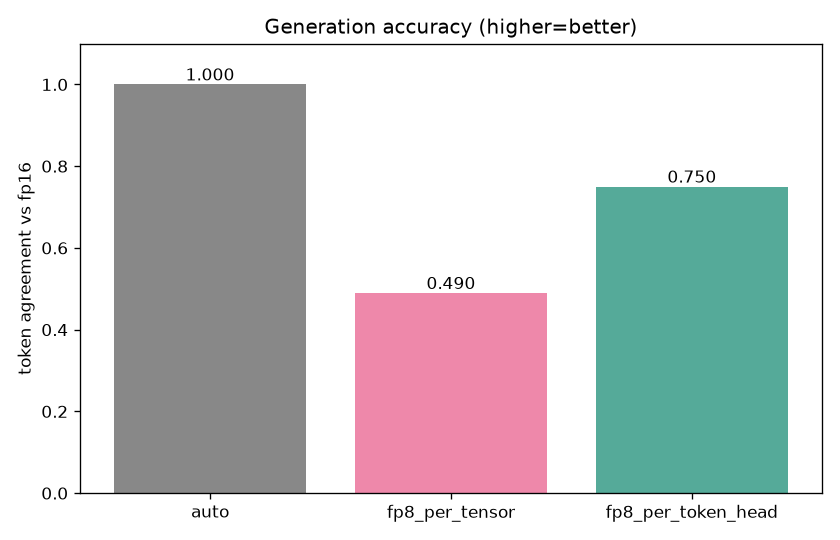

Values plotted in this chart, from the file beside it:
模式, token一致率 (vs fp16), 解读
auto, 1.000, fp16 基线
fp8_per_tensor, 0.490, 精度显著退化
fp8_per_token_head, 0.750, 精度显著退化
